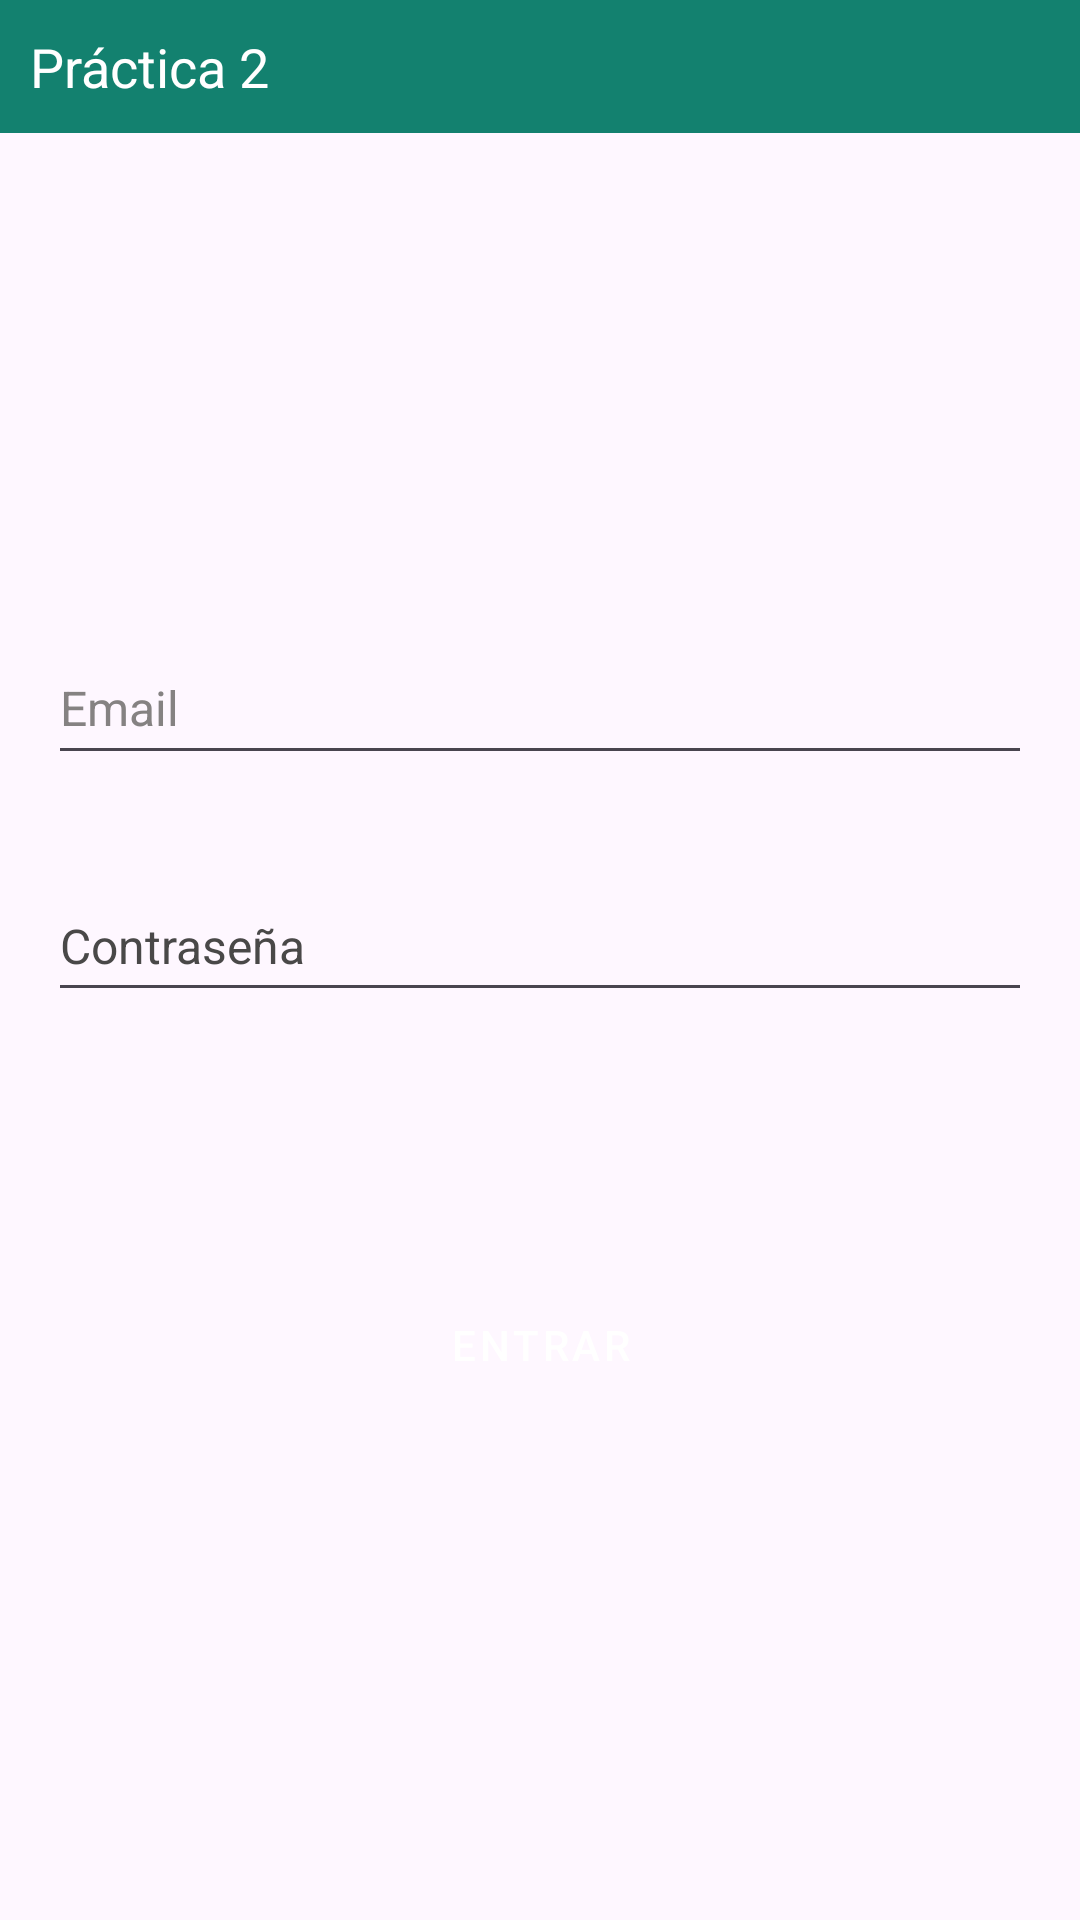

Write the Android layout XML for this screen, with the resource values it uses.
<!-- AndroidManifest.xml: application theme Theme._02_LauraGines_Login -->
<!-- res/layout/activity_main.xml -->
<?xml version="1.0" encoding="utf-8"?>
<layout xmlns:android="http://schemas.android.com/apk/res/android"
    xmlns:app="http://schemas.android.com/apk/res-auto"
    xmlns:tools="http://schemas.android.com/tools">

    <data>

    </data>

    <LinearLayout
        android:layout_width="match_parent"
        android:layout_height="match_parent"
        android:orientation="vertical"
        tools:context=".MainActivity">
        <TextView
            android:layout_width="match_parent"
            android:layout_height="wrap_content"
            android:layout_marginBottom="150dp"
            android:background="#13816F"
            android:padding="10sp"
            android:text="@string/Cabecera1"
            android:textColor="@color/white"
            android:textSize="18sp"
            tools:ignore="TextContrastCheck" />
        <EditText
            android:id="@+id/email_id"
            android:layout_height="wrap_content"
            android:textColorHint="#858282"
            android:layout_margin="16dp"
            android:hint="@string/Email_Hint"
            android:inputType="textEmailAddress"
            android:minHeight="48dp"
            android:layout_width="match_parent"
            android:textSize="16sp"
            android:autofillHints="emailAddress"
            tools:ignore="VisualLintTextFieldSize" />
        <EditText
            android:id="@+id/password_id"
            android:layout_width="match_parent"
            android:layout_height="wrap_content"
            android:layout_margin="16dp"
            android:autofillHints="password"
            android:hint="@string/Contraseña_Hint"
            android:inputType="textPassword"
            android:minHeight="47dp"
            android:textColorHint="#494848"
            android:textSize="16sp"
            tools:ignore="VisualLintTextFieldSize,TouchTargetSizeCheck" />
        <Button
            android:id="@+id/enterBtnId"
            style="@style/Widget.MaterialComponents.Button"
            android:layout_gravity="center"
            android:layout_width="381dp"
            android:layout_height="wrap_content"
            android:layout_marginTop="71dp"
            android:text="@string/Entrar_Botón"
            tools:ignore="VisualLintButtonSize" />
    </LinearLayout>
</layout>
<!-- resources referenced by this layout -->
<resources>
  <string name="Cabecera1">Práctica 2</string>
  <string name="Email_Hint">Email</string>
  <style name="Theme._02_LauraGines_Login" parent="Base.Theme._02_LauraGines_Login" />
  <style name="Base.Theme._02_LauraGines_Login" parent="Theme.Material3.DayNight.NoActionBar">
          
          
      </style>
  <!-- not gathered from this repository: default colours our renderer supplied (Android Studio template values) -->
  <color name="white">#FFFFFFFF</color>
</resources>
